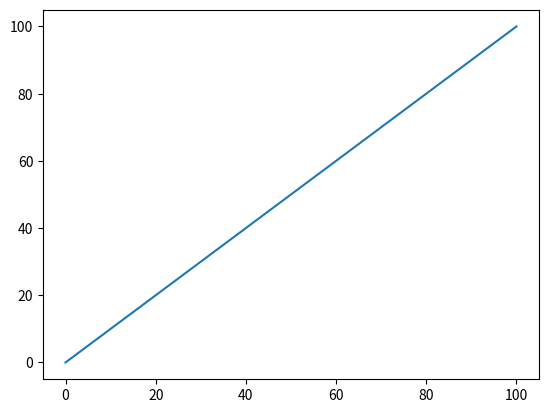

Here is the Python script that generated this plot:
import numpy as np
import matplotlib.pyplot as plt



x = np.linspace(0, 100, 100)
y = np.linspace(0, 100, 100)
plt.figure(1)
plt.plot(x,y)
plt.show()
